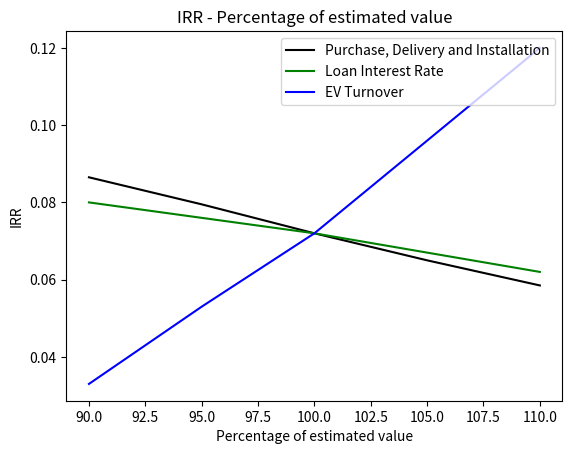

This chart was generated by the following Python code:
# -*- coding: utf-8 -*-
"""
Created on Wed Apr 24 14:44:20 2019

[redacted]
"""
import matplotlib.pyplot as plt
import numpy as np
#import numpy as np


x = np.linspace(90,110,5)
#npv_y=[-607036.524, 98392.34676620414, 94423.637455981, 91643.68781997186, 89481.77751609439, 87080.97145262395, 83909.30483252743, 81154.52199274229, 78512.28057773443, 74626.97889731728, -633094.3281679201, 74907.63901775534, 72538.4671646758, 70563.8815855363, 68230.22047675583, 66403.78783471155, 63894.916221543346, 62259.04909993945, 59538.84335761849, 57931.269577234794, -567996.2635768133, 88300.19549588536, 85000.6068457121, 82610.5694412358, 79594.74408710285, 77517.68362585099, 74737.61581653048, 72388.06711264762, 70072.14455650644, 67656.69321527977, 69083.2531351083]
y=[0.0865,0.0795,0.072,0.065,0.0585]
z=[0.08,0.076,0.072,0.067,0.062]
k=[0.033,0.053,0.072,0.096,0.12]
plt.plot(x,y, '-k', label='Purchase, Delivery and Installation')
plt.plot(x,z, '-g', label='Loan Interest Rate')
plt.plot(x,k,'-b',label='EV Turnover')
#plt.plot(netpresentvalue[4], '-c', label='0.25')

#plt.plot(netpresentvalue[6], '-k', label='0.27')
plt.title('IRR - Percentage of estimated value')
plt.ylabel('IRR')
plt.xlabel('Percentage of estimated value')      
plt.legend(loc='upper right')